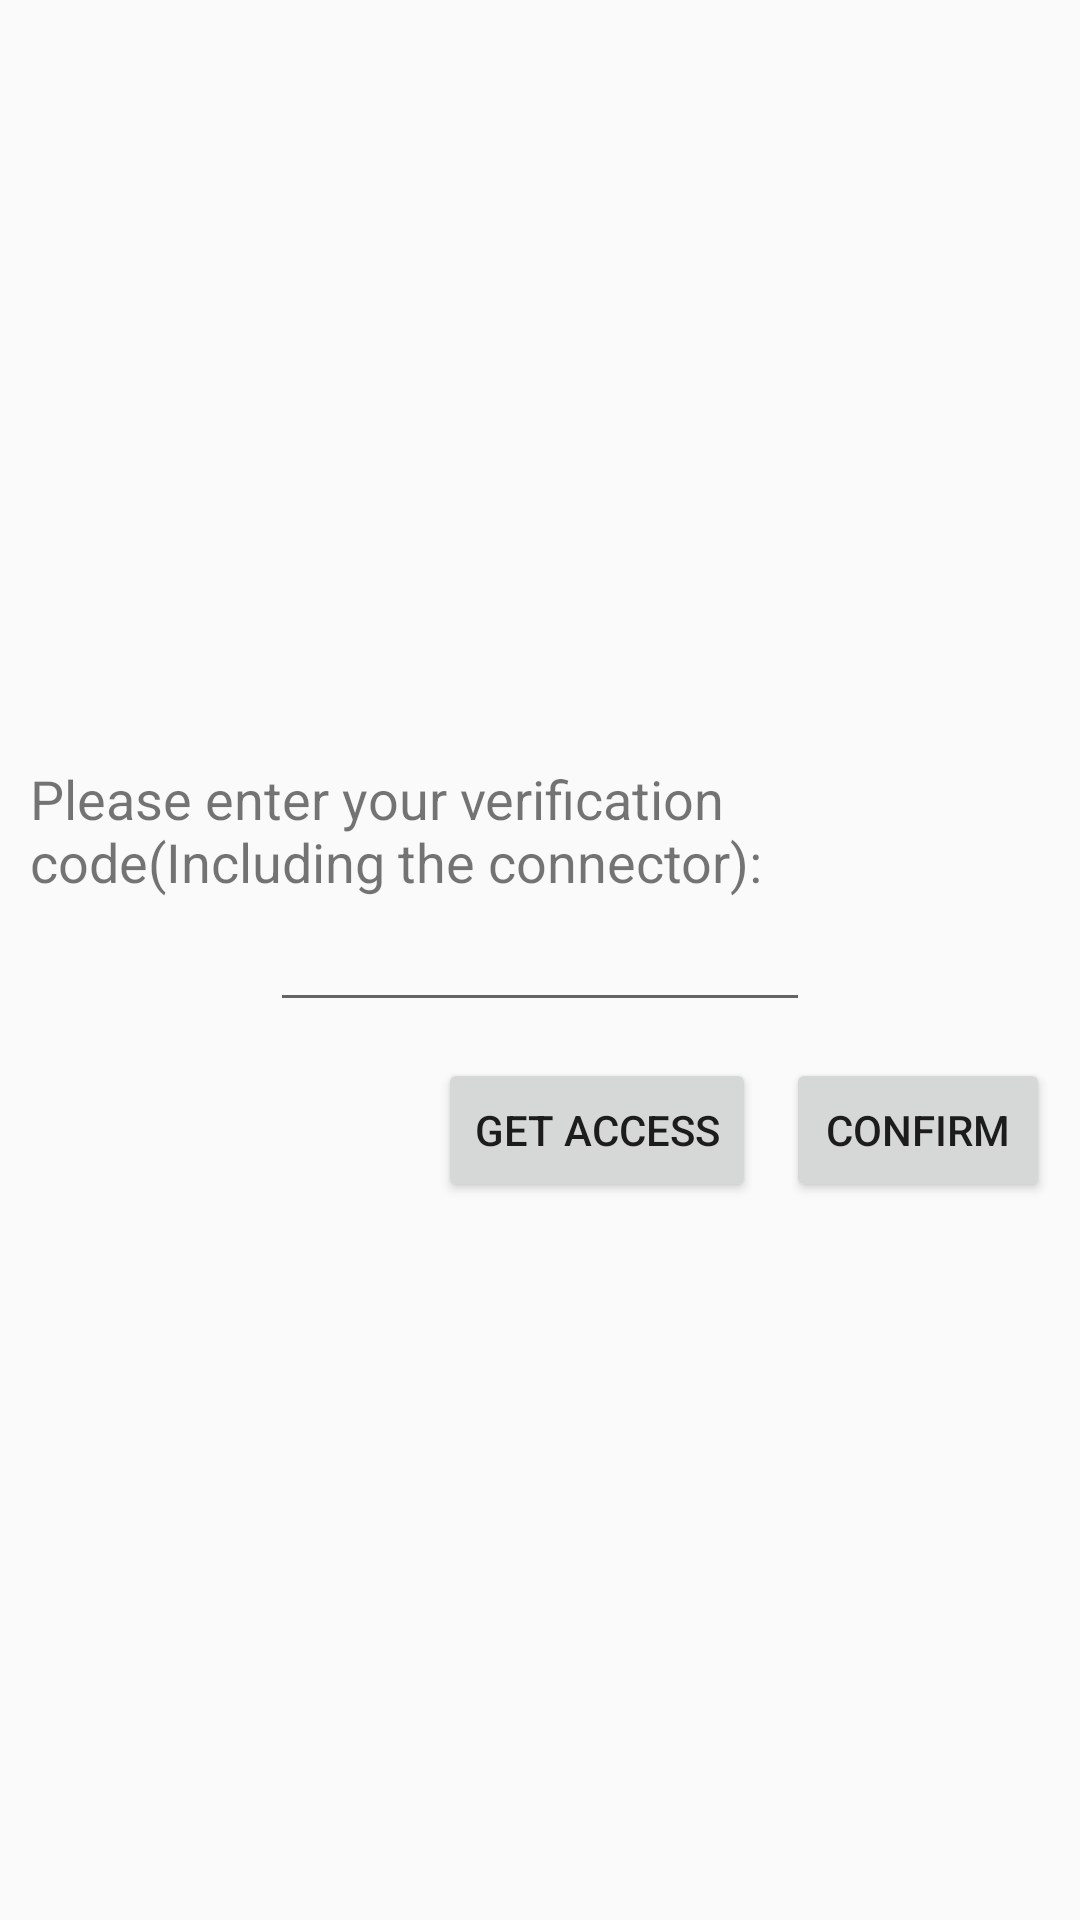

Produce the Android XML layout that renders to this screen, including the resource entries it uses.
<!-- AndroidManifest.xml: application theme AppTheme -->
<!-- res/layout/fragment_log_in.xml -->
<?xml version="1.0" encoding="utf-8"?>
<RelativeLayout xmlns:android="http://schemas.android.com/apk/res/android"
       android:layout_width="match_parent"
       android:layout_height="match_parent">

    <EditText
        android:id="@+id/mini_token_editText"
        android:layout_width="180dp"
        android:layout_height="wrap_content"
        android:layout_centerInParent="true"/>

    <TextView
        android:id="@+id/textView"
        style="@style/common_style_layout"
        android:layout_marginStart="10dp"
        android:layout_above="@+id/mini_token_editText"
        android:text="@string/log_in_text"
        android:textSize="18sp"/>

    <Button
        android:id="@+id/confirm_button"
        style="@style/common_style_layout"
        android:layout_below="@id/mini_token_editText"
        android:layout_marginTop="12dp"
        android:layout_alignParentEnd="true"
        android:layout_marginEnd="10dp"
        android:text="@string/confirm_button"/>

    <Button
        android:id="@+id/get_token_button"
        style="@style/common_style_layout"
        android:layout_toStartOf="@id/confirm_button"
        android:layout_below="@+id/mini_token_editText"
        android:layout_marginTop="12dp"
        android:layout_marginEnd="10dp"
        android:text="@string/get_token_button"/>

</RelativeLayout>
<!-- resources referenced by this layout -->
<resources>
  <string name="confirm_button">Confirm</string>
  <string name="get_token_button">Get access</string>
  <string name="log_in_text">Please enter your verification code(Including the connector):</string>
  <style name="common_style_layout">
          <item name="android:layout_width">wrap_content</item>
          <item name="android:layout_height">wrap_content</item>
      </style>
  <style name="AppTheme" parent="Theme.AppCompat.Light.NoActionBar">
          
          <item name="colorPrimary">@color/colorPrimary</item>
          <item name="colorPrimaryDark">@color/colorPrimaryDark</item>
          <item name="colorAccent">@color/colorAccent</item>
      </style>
  <color name="colorPrimary">#3F51B5</color>
  <color name="colorPrimaryDark">#303F9F</color>
  <color name="colorAccent">#FF4081</color>
</resources>
